Run: headless pygame with SDL's dummy video driver; simulated clock (each Clock.tick advances the game by its frame time, no real sleeping); random seed 0; keys injected as events and as key.get_pressed() state; no mouse input.
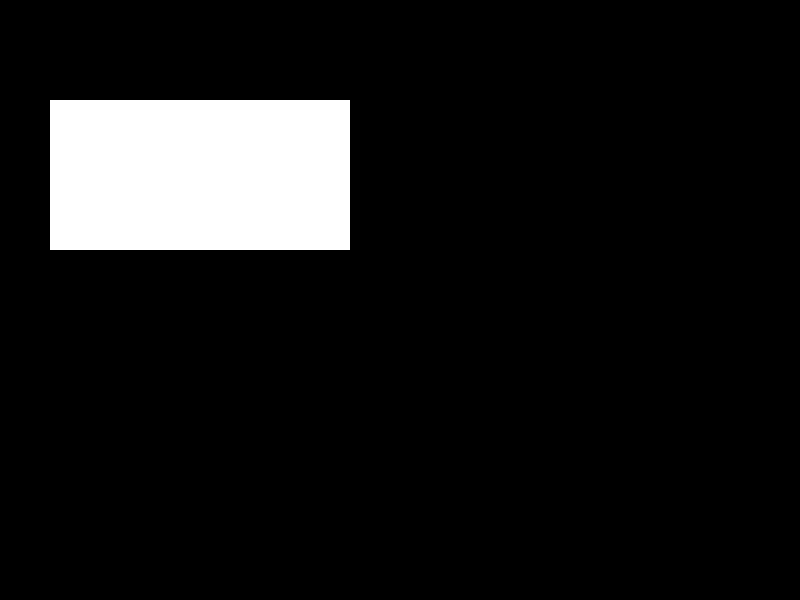
Frame 1 of 4 · flips 1–60 · no input
Frame 2 of 4 · flips 61–180 · tapped SPACE, RETURN · held RIGHT (→), D · screen unchanged from frame 1, image omitted
Frame 3 of 4 · flips 181–300 · held DOWN (↓), S · screen unchanged from frame 2, image omitted
Frame 4 of 4 · flips 301–420 · held LEFT (←), A, UP (↑), W · screen unchanged from frame 3, image omitted

The pygame program that drew these frames:

import pygame

pygame.init()
pantalla = pygame.display.set_mode((800, 600))

salir = False
while not salir:
    # bucle principal (o main loop)

    for evento in pygame.event.get():
        print('Se ha producido un evento de tipo', evento.type)
        if evento.type == pygame.QUIT:
            print('Se ha cerrado la ventana')
            salir = True

    # renderizar nuestros objetos
    rectangulo = pygame.Rect(50, 100, 300, 150)
    pygame.draw.rect(pantalla, (255, 255, 255), rectangulo)

    # mostrar los cambios en la pantalla
    pygame.display.flip()

pygame.quit()
